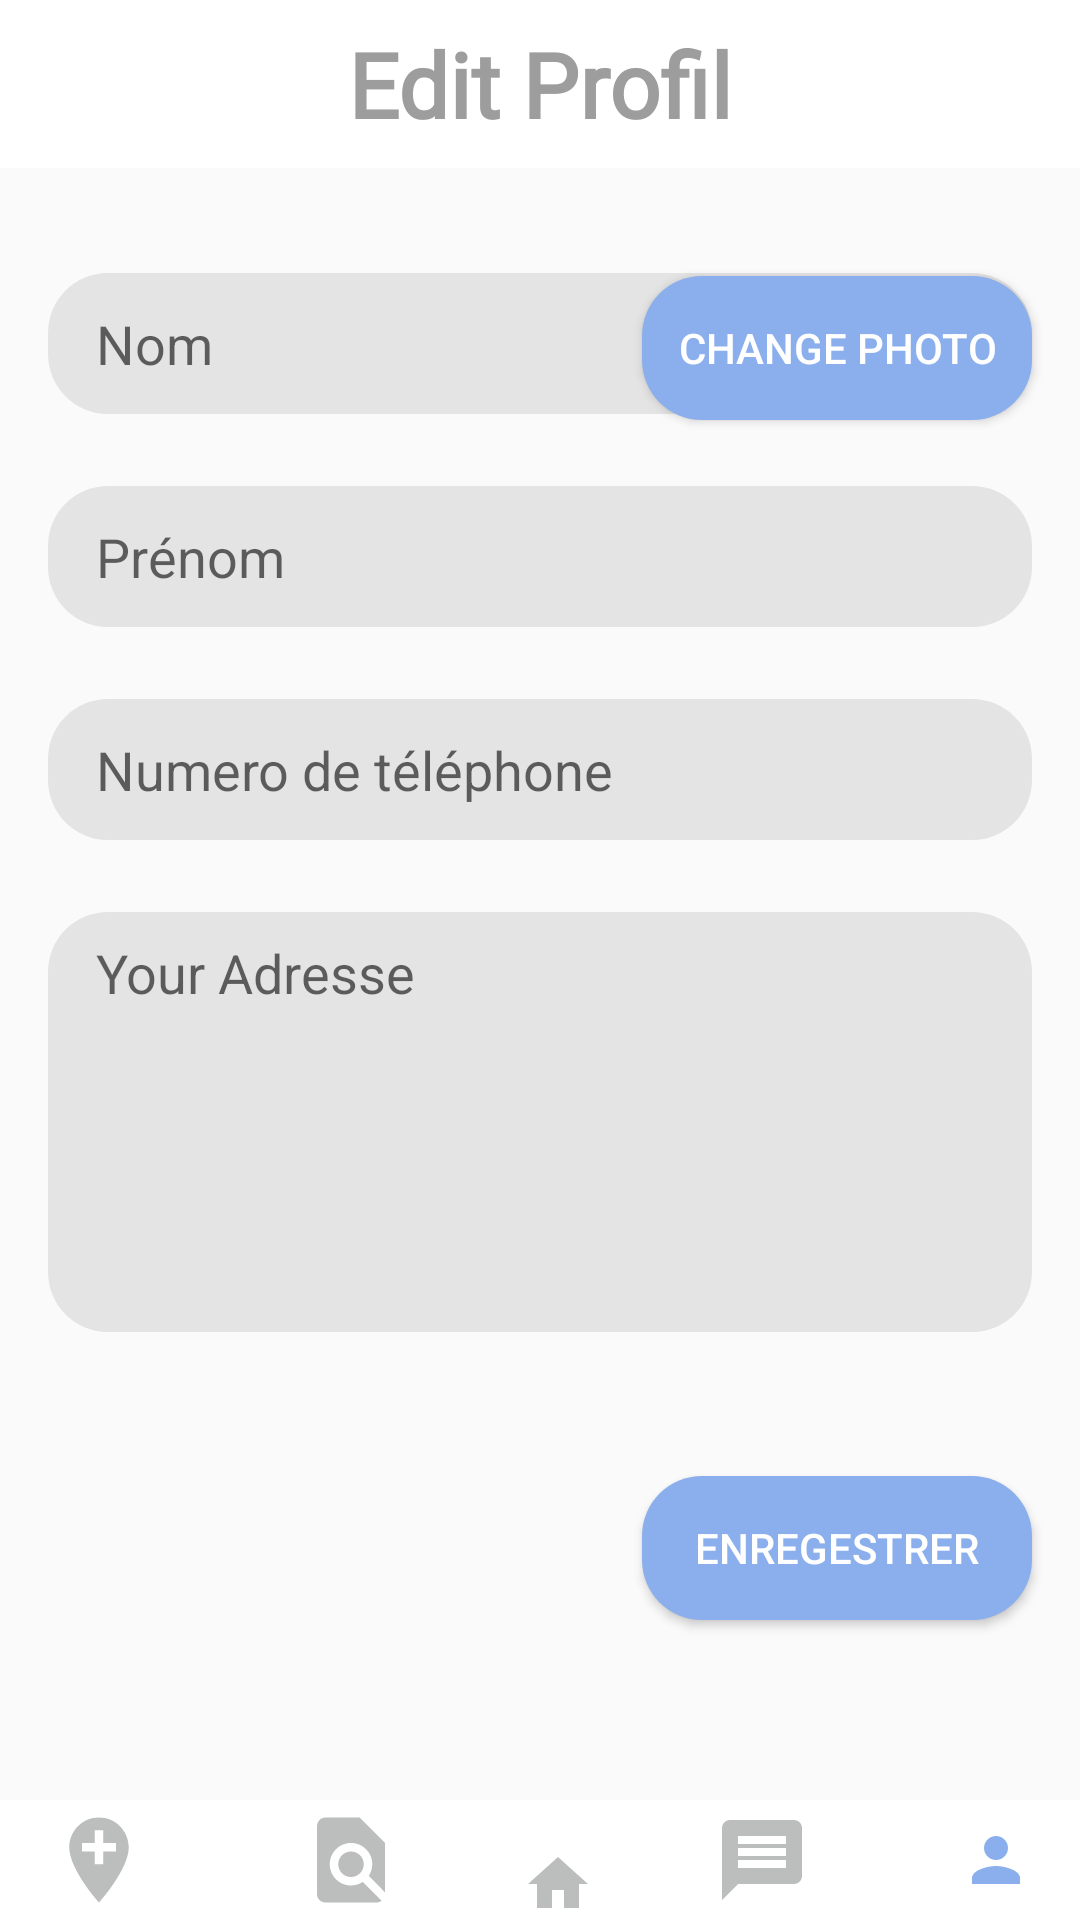

The Android layout XML behind this screen, and the referenced resources:
<!-- AndroidManifest.xml: application theme AppTheme -->
<!-- res/layout/activity_formulaire.xml -->
<?xml version="1.0" encoding="utf-8"?>

<androidx.constraintlayout.widget.ConstraintLayout
        xmlns:android="http://schemas.android.com/apk/res/android"
        xmlns:tools="http://schemas.android.com/tools"
        xmlns:app="http://schemas.android.com/apk/res-auto"
        android:layout_width="match_parent"
        android:layout_height="match_parent"
        tools:context=".Formulaire">


    <androidx.appcompat.widget.Toolbar
            android:id="@+id/home_toolBar"
            android:layout_width="match_parent"
            android:layout_height="wrap_content"
            android:background="@color/white"
            app:layout_constraintEnd_toEndOf="parent"
            app:layout_constraintStart_toStartOf="parent"
            app:layout_constraintBottom_toTopOf="@+id/imageView1"
            app:layout_constraintTop_toTopOf="parent"
    >


        <TextView
                android:layout_marginRight="16dp"
                android:layout_height="wrap_content"
                android:layout_width="match_parent"
                android:text="Edit Profil"
                android:textAlignment="center"
                style="@style/toolBarTitle_edit"
        />
    </androidx.appcompat.widget.Toolbar>
    <Button
            android:text="Change Photo"
            android:layout_width="130dp"
            android:layout_height="wrap_content"
            android:id="@+id/changer_image"
            android:textColor="@color/white"
            app:layout_constraintEnd_toEndOf="parent"
            android:layout_marginEnd="16dp"
            android:background="@drawable/buttonsimple"
            android:layout_marginTop="36dp" app:layout_constraintTop_toBottomOf="@+id/home_toolBar"/>
    <ImageView
            android:layout_width="76dp"
            android:layout_height="58dp" app:srcCompat="@drawable/ic_account_circle_blue"
            android:id="@+id/imageView2" android:layout_marginTop="32dp"
            app:layout_constraintTop_toBottomOf="@+id/home_toolBar" app:layout_constraintStart_toStartOf="parent"
            android:layout_marginStart="16dp" android:layout_marginBottom="16dp"
            app:layout_constraintBottom_toTopOf="@+id/editText" app:layout_constraintVertical_bias="0.0"/>
    <EditText
            android:layout_width="0dp"
            android:layout_height="47dp"
            android:paddingStart="16dp"
            android:paddingEnd="16dp"
            android:inputType="textPersonName"
            android:hint="Nom"
            android:ems="10"
            android:id="@+id/editText"
            android:layout_marginEnd="16dp"
            app:layout_constraintEnd_toEndOf="parent"
            android:layout_marginStart="16dp"
            app:layout_constraintStart_toStartOf="parent"
            android:background="@drawable/edittextsign"
            android:layout_marginBottom="24dp" app:layout_constraintBottom_toTopOf="@+id/editText2"
            app:layout_constraintHorizontal_bias="0.0"/>
    <EditText
            android:layout_width="0dp"
            android:layout_height="47dp"
            android:paddingStart="16dp"
            android:paddingEnd="16dp"
            android:inputType="textPersonName"
            android:hint="Prénom"
            android:ems="10"
            android:id="@+id/editText2"
            android:layout_marginEnd="16dp"
            app:layout_constraintEnd_toEndOf="parent"
            android:layout_marginStart="16dp"
            android:background="@drawable/edittextsign"
            app:layout_constraintStart_toStartOf="parent"
            app:layout_constraintBottom_toTopOf="@+id/editText3" app:layout_constraintHorizontal_bias="0.0"
            android:layout_marginBottom="24dp"/>
    <EditText
            android:layout_width="0dp"
            android:layout_height="47dp"
            android:paddingStart="16dp"
            android:paddingEnd="16dp"
            android:inputType="phone"
            android:hint="Numero de téléphone"
            android:ems="10"
            android:id="@+id/editText3"
            android:layout_marginEnd="16dp"
            app:layout_constraintEnd_toEndOf="parent"
            android:layout_marginStart="16dp"
            app:layout_constraintStart_toStartOf="parent"
            android:background="@drawable/edittextsign"
            app:layout_constraintHorizontal_bias="0.0"
            android:layout_marginBottom="24dp" app:layout_constraintBottom_toTopOf="@+id/editText5"/>


    <EditText
            android:layout_width="0dp"
            android:layout_height="140dp"
            android:inputType="textMultiLine"
            android:gravity="start|top"
            android:ems="10"
            android:id="@+id/editText5"
            android:layout_marginEnd="16dp"
            app:layout_constraintEnd_toEndOf="parent" android:layout_marginStart="16dp"
            app:layout_constraintStart_toStartOf="parent"
            app:layout_constraintHorizontal_bias="0.0"
            android:hint="Your Adresse"
            android:paddingStart="16dp"
            android:paddingEnd="16dp"
            android:paddingTop="8dp"
            android:background="@drawable/edittextsign"
            android:layout_marginBottom="48dp" app:layout_constraintBottom_toTopOf="@+id/button3"/>
    <Button
            android:text="Enregestrer"
            android:textColor="@color/white"
            android:layout_width="130dp"
            android:layout_height="wrap_content"
            android:id="@+id/button3"
            android:background="@drawable/signinbutton2"
            app:layout_constraintBottom_toTopOf="@+id/toolBar_end" android:layout_marginEnd="16dp"
            app:layout_constraintEnd_toEndOf="parent" android:layout_marginBottom="60dp"/>

    <androidx.appcompat.widget.Toolbar
            android:id="@+id/toolBar_end"
            android:layout_width="match_parent"
            android:layout_height="40dp"
            android:background="@color/white"
            app:layout_constraintEnd_toEndOf="parent"
            app:layout_constraintStart_toStartOf="parent"
            app:layout_constraintHorizontal_bias="0.0"
            app:layout_constraintBottom_toBottomOf="parent">
        <androidx.constraintlayout.widget.ConstraintLayout android:layout_width="match_parent"
                                                           android:layout_height="match_parent"
                                                           tools:layout_editor_absoluteX="16dp">

            <ImageButton
                    android:layout_width="wrap_content"
                    android:layout_height="wrap_content"
                    app:srcCompat="@drawable/ic_person_gris"
                    android:id="@+id/edit_End"
                    android:background="#00000000"
                    app:layout_constraintBottom_toBottomOf="parent" app:layout_constraintEnd_toEndOf="parent"
                    android:layout_marginEnd="16dp"
                    app:layout_constraintTop_toTopOf="parent"/>
            <ImageButton
                    android:layout_width="wrap_content"
                    android:layout_height="wrap_content"
                    app:srcCompat="@drawable/ic_message_gris"
                    android:id="@+id/message_End"
                    android:background="#00000000"
                    android:layout_marginEnd="50dp"
                    app:layout_constraintBottom_toBottomOf="parent" app:layout_constraintEnd_toStartOf="@+id/edit_End"
                    app:layout_constraintTop_toTopOf="parent"/>
            <ImageButton
                    android:layout_width="wrap_content"
                    android:layout_height="wrap_content"
                    app:srcCompat="@drawable/ic_home_gris"
                    android:id="@+id/home_End"
                    android:background="#00000000"
                    app:layout_constraintBottom_toBottomOf="parent"
                    app:layout_constraintTop_toTopOf="parent"
                    app:layout_constraintVertical_bias="1.0" app:layout_constraintEnd_toStartOf="@+id/message_End"
                    android:layout_marginEnd="50dp" app:layout_constraintStart_toEndOf="@+id/list_Patient_End"
                    android:layout_marginStart="50dp"/>
            <ImageButton
                    android:layout_width="wrap_content"
                    android:layout_height="wrap_content"
                    app:srcCompat="@drawable/ic_find_in_page_gris"
                    android:id="@+id/list_Patient_End"
                    app:layout_constraintBottom_toBottomOf="parent"
                    app:layout_constraintTop_toTopOf="parent"
                    app:layout_constraintVertical_bias="0.0" android:background="#00000000"
                    app:layout_constraintStart_toEndOf="@+id/location_End" android:layout_marginStart="50dp"
                    android:layout_marginTop="3dp"/>
            <ImageButton
                    android:layout_width="wrap_content"
                    android:layout_height="wrap_content"
                    app:srcCompat="@drawable/ic_add_location_gris"
                    android:id="@+id/location_End"
                    app:layout_constraintBottom_toBottomOf="parent"
                    app:layout_constraintStart_toStartOf="parent"
                    android:background="#00000000"
                    app:layout_constraintTop_toTopOf="parent"/>



        </androidx.constraintlayout.widget.ConstraintLayout>


    </androidx.appcompat.widget.Toolbar>



</androidx.constraintlayout.widget.ConstraintLayout>
<!-- resources referenced by this layout -->
<resources>
  <color name="white">#FFFFFF</color>
  <!-- drawable buttonsimple (drawable) -->
  <?xml version="1.0" encoding="utf-8"?>
  
  <shape xmlns:android="http://schemas.android.com/apk/res/android">
  
      <solid android:color="@color/blueyeti">
  
      </solid>
      <corners android:radius="20dp">
  
      </corners>
  
  </shape>
  <!-- drawable edittextsign (drawable) -->
  <?xml version="1.0" encoding="utf-8"?>
  
  <shape xmlns:android="http://schemas.android.com/apk/res/android" android:shape='rectangle'>
      <solid android:color="@color/grisSuperLight"></solid>
      <corners android:radius="20dp"></corners>
  </shape>
  <!-- drawable ic_add_location_gris (drawable) -->
  <vector android:height="34dp" android:tint="#BBBEBC"
      android:viewportHeight="24.0" android:viewportWidth="24.0"
      android:width="34dp" xmlns:android="http://schemas.android.com/apk/res/android">
      <path android:fillColor="#FF000000" android:pathData="M12,2C8.14,2 5,5.14 5,9c0,5.25 7,13 7,13s7,-7.75 7,-13c0,-3.86 -3.14,-7 -7,-7zM16,10h-3v3h-2v-3L8,10L8,8h3L11,5h2v3h3v2z"/>
  </vector>
  <!-- drawable ic_find_in_page_gris (drawable) -->
  <vector android:height="34dp" android:tint="#BBBEBC"
      android:viewportHeight="24.0" android:viewportWidth="24.0"
      android:width="34dp" xmlns:android="http://schemas.android.com/apk/res/android">
      <path android:fillColor="#FF000000" android:pathData="M20,19.59V8l-6,-6H6c-1.1,0 -1.99,0.9 -1.99,2L4,20c0,1.1 0.89,2 1.99,2H18c0.45,0 0.85,-0.15 1.19,-0.4l-4.43,-4.43c-0.8,0.52 -1.74,0.83 -2.76,0.83 -2.76,0 -5,-2.24 -5,-5s2.24,-5 5,-5 5,2.24 5,5c0,1.02 -0.31,1.96 -0.83,2.75L20,19.59zM9,13c0,1.66 1.34,3 3,3s3,-1.34 3,-3 -1.34,-3 -3,-3 -3,1.34 -3,3z"/>
  </vector>
  <!-- drawable ic_home_gris (drawable) -->
  <vector android:height="24dp" android:tint="#BBBEBC"
      android:viewportHeight="24.0" android:viewportWidth="24.0"
      android:width="24dp" xmlns:android="http://schemas.android.com/apk/res/android">
      <path android:fillColor="#FF000000" android:pathData="M10,20v-6h4v6h5v-8h3L12,3 2,12h3v8z"/>
  </vector>
  <!-- drawable ic_message_gris (drawable) -->
  <vector android:height="32dp" android:tint="#BBBEBC"
      android:viewportHeight="24.0" android:viewportWidth="24.0"
      android:width="32dp" xmlns:android="http://schemas.android.com/apk/res/android">
      <path android:fillColor="#FF000000" android:pathData="M20,2L4,2c-1.1,0 -1.99,0.9 -1.99,2L2,22l4,-4h14c1.1,0 2,-0.9 2,-2L22,4c0,-1.1 -0.9,-2 -2,-2zM18,14L6,14v-2h12v2zM18,11L6,11L6,9h12v2zM18,8L6,8L6,6h12v2z"/>
  </vector>
  <!-- drawable ic_person_gris (drawable) -->
  <vector android:height="24dp" android:tint="#8BAFED"
      android:viewportHeight="24.0" android:viewportWidth="24.0"
      android:width="24dp" xmlns:android="http://schemas.android.com/apk/res/android">
      <path android:fillColor="#FF000000" android:pathData="M12,12c2.21,0 4,-1.79 4,-4s-1.79,-4 -4,-4 -4,1.79 -4,4 1.79,4 4,4zM12,14c-2.67,0 -8,1.34 -8,4v2h16v-2c0,-2.66 -5.33,-4 -8,-4z"/>
  </vector>
  <style name="toolBarTitle_edit">
          <item name="android:textSize">30dp</item>
          <item name="android:textColor">@color/grisDark</item>
          <item name="android:fontFamily">@font/roboto</item>
          <item name="android:textStyle">bold</item>
          <item name="android:textAlignment">center</item>
          
      </style>
  <style name="AppTheme" parent="Theme.AppCompat.Light.NoActionBar">
          
          <item name="colorPrimary">@color/colorPrimary</item>
          <item name="colorPrimaryDark">@color/colorPrimaryDark</item>
          <item name="android:textColorPrimary">@color/blueyeti</item>
          <item name="colorAccent">@color/blueyeti</item>
      </style>
  <color name="blueyeti">#8BAFED</color>
  <color name="grisSuperLight">#E4E4E4</color>
  <color name="bluederti">#4C5C68</color>
  <color name="grisMoy">#C5C3C6</color>
  <color name="grisDark">#9D9D9D</color>
  <color name="colorPrimary">#FFFFFF</color>
  <color name="colorPrimaryDark">#2C71AF</color>
</resources>
